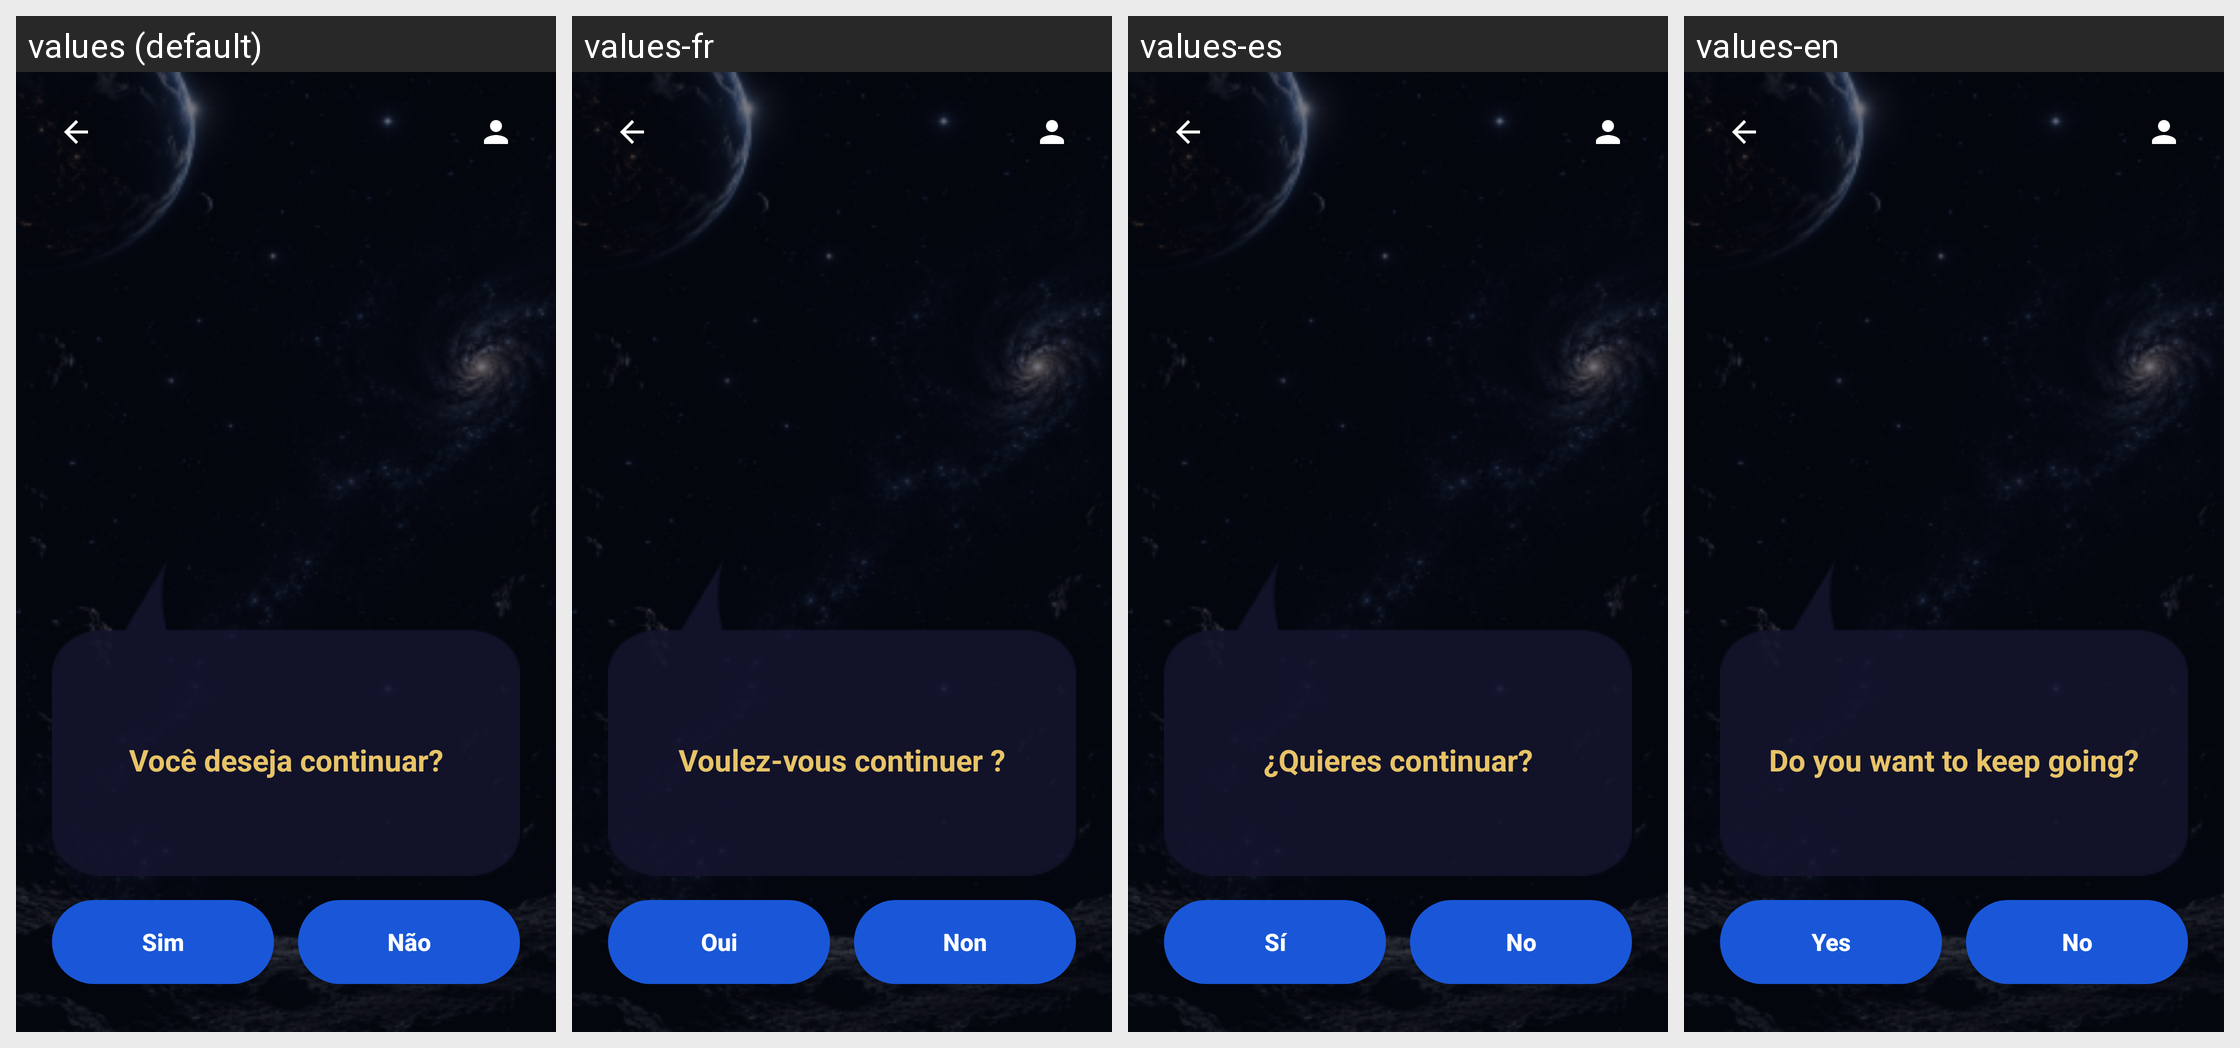

The same Android screen rendered under several of its app's locales, left to right. List the strings drawn on it with the default value and each locale's translation.
Android screen res/layout/activity_continuar.xml rendered under 4 locales, left to right: values (default), values-fr, values-es, values-en. Device: Nexus 5 (rendered at 1080×1920; each locale shown at half size, 540×960, under a caption strip naming it); theme Theme.OVigia.
Strings drawn on this screen, with the default value and each locale's value (text and hints the layout hard-codes, and strings that could not be matched under every locale, appear in the picture but are not listed):

continue_prompt_question
  values: Você deseja continuar?
  values-fr: Voulez-vous continuer ?
  values-es: ¿Quieres continuar?
  values-en: Do you want to keep going?

btn_sim
  values: Sim
  values-fr: Oui
  values-es: Sí
  values-en: Yes

btn_nao
  values: Não
  values-fr: Non
  values-es: No
  values-en: No
